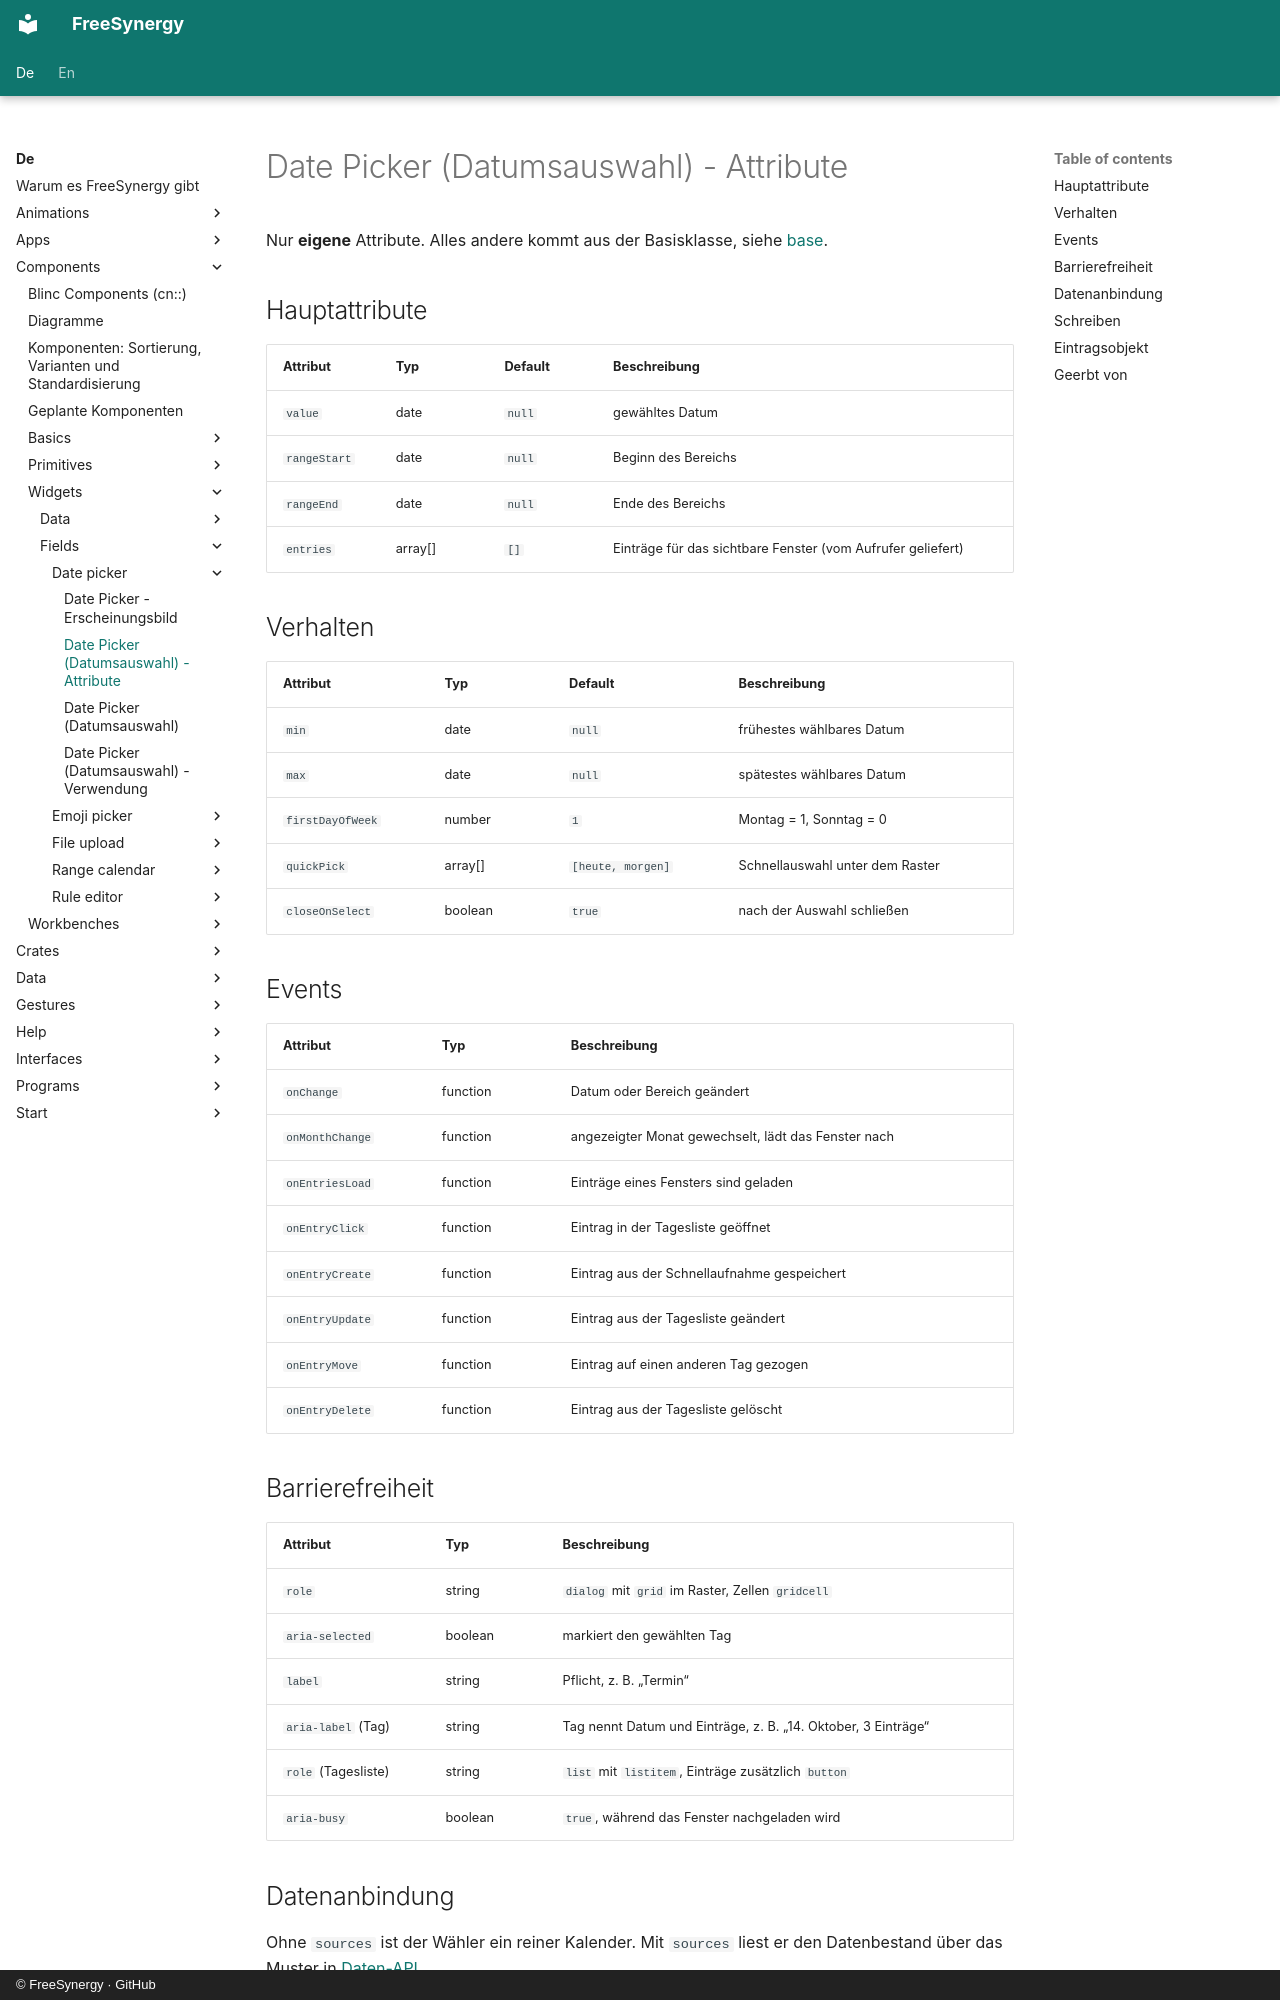

repository: FreeSynergy/fs-documentation · page: de/components/widgets/fields/date-picker/attributes/index.html · generator: mkdocs · copyright: © FreeSynergy · GitHub

# Date Picker (Datumsauswahl) - Attribute

Nur **eigene** Attribute. Alles andere kommt aus der Basisklasse, siehe
[base](../../../primitives/basics/base.md).

## Hauptattribute

| Attribut | Typ | Default | Beschreibung |
|----------|-----|---------|--------------|
| `value` | date | `null` | gewähltes Datum |
| `rangeStart` | date | `null` | Beginn des Bereichs |
| `rangeEnd` | date | `null` | Ende des Bereichs |
| `entries` | array[] | `[]` | Einträge für das sichtbare Fenster (vom Aufrufer geliefert) |

## Verhalten

| Attribut | Typ | Default | Beschreibung |
|----------|-----|---------|--------------|
| `min` | date | `null` | frühestes wählbares Datum |
| `max` | date | `null` | spätestes wählbares Datum |
| `firstDayOfWeek` | number | `1` | Montag = 1, Sonntag = 0 |
| `quickPick` | array[] | `[heute, morgen]` | Schnellauswahl unter dem Raster |
| `closeOnSelect` | boolean | `true` | nach der Auswahl schließen |

## Events

| Attribut | Typ | Beschreibung |
|----------|-----|--------------|
| `onChange` | function | Datum oder Bereich geändert |
| `onMonthChange` | function | angezeigter Monat gewechselt, lädt das Fenster nach |
| `onEntriesLoad` | function | Einträge eines Fensters sind geladen |
| `onEntryClick` | function | Eintrag in der Tagesliste geöffnet |
| `onEntryCreate` | function | Eintrag aus der Schnellaufnahme gespeichert |
| `onEntryUpdate` | function | Eintrag aus der Tagesliste geändert |
| `onEntryMove` | function | Eintrag auf einen anderen Tag gezogen |
| `onEntryDelete` | function | Eintrag aus der Tagesliste gelöscht |

## Barrierefreiheit

| Attribut | Typ | Beschreibung |
|----------|-----|--------------|
| `role` | string | `dialog` mit `grid` im Raster, Zellen `gridcell` |
| `aria-selected` | boolean | markiert den gewählten Tag |
| `label` | string | Pflicht, z. B. „Termin“ |
| `aria-label` (Tag) | string | Tag nennt Datum und Einträge, z. B. „14. Oktober, 3 Einträge“ |
| `role` (Tagesliste) | string | `list` mit `listitem`, Einträge zusätzlich `button` |
| `aria-busy` | boolean | `true`, während das Fenster nachgeladen wird |
